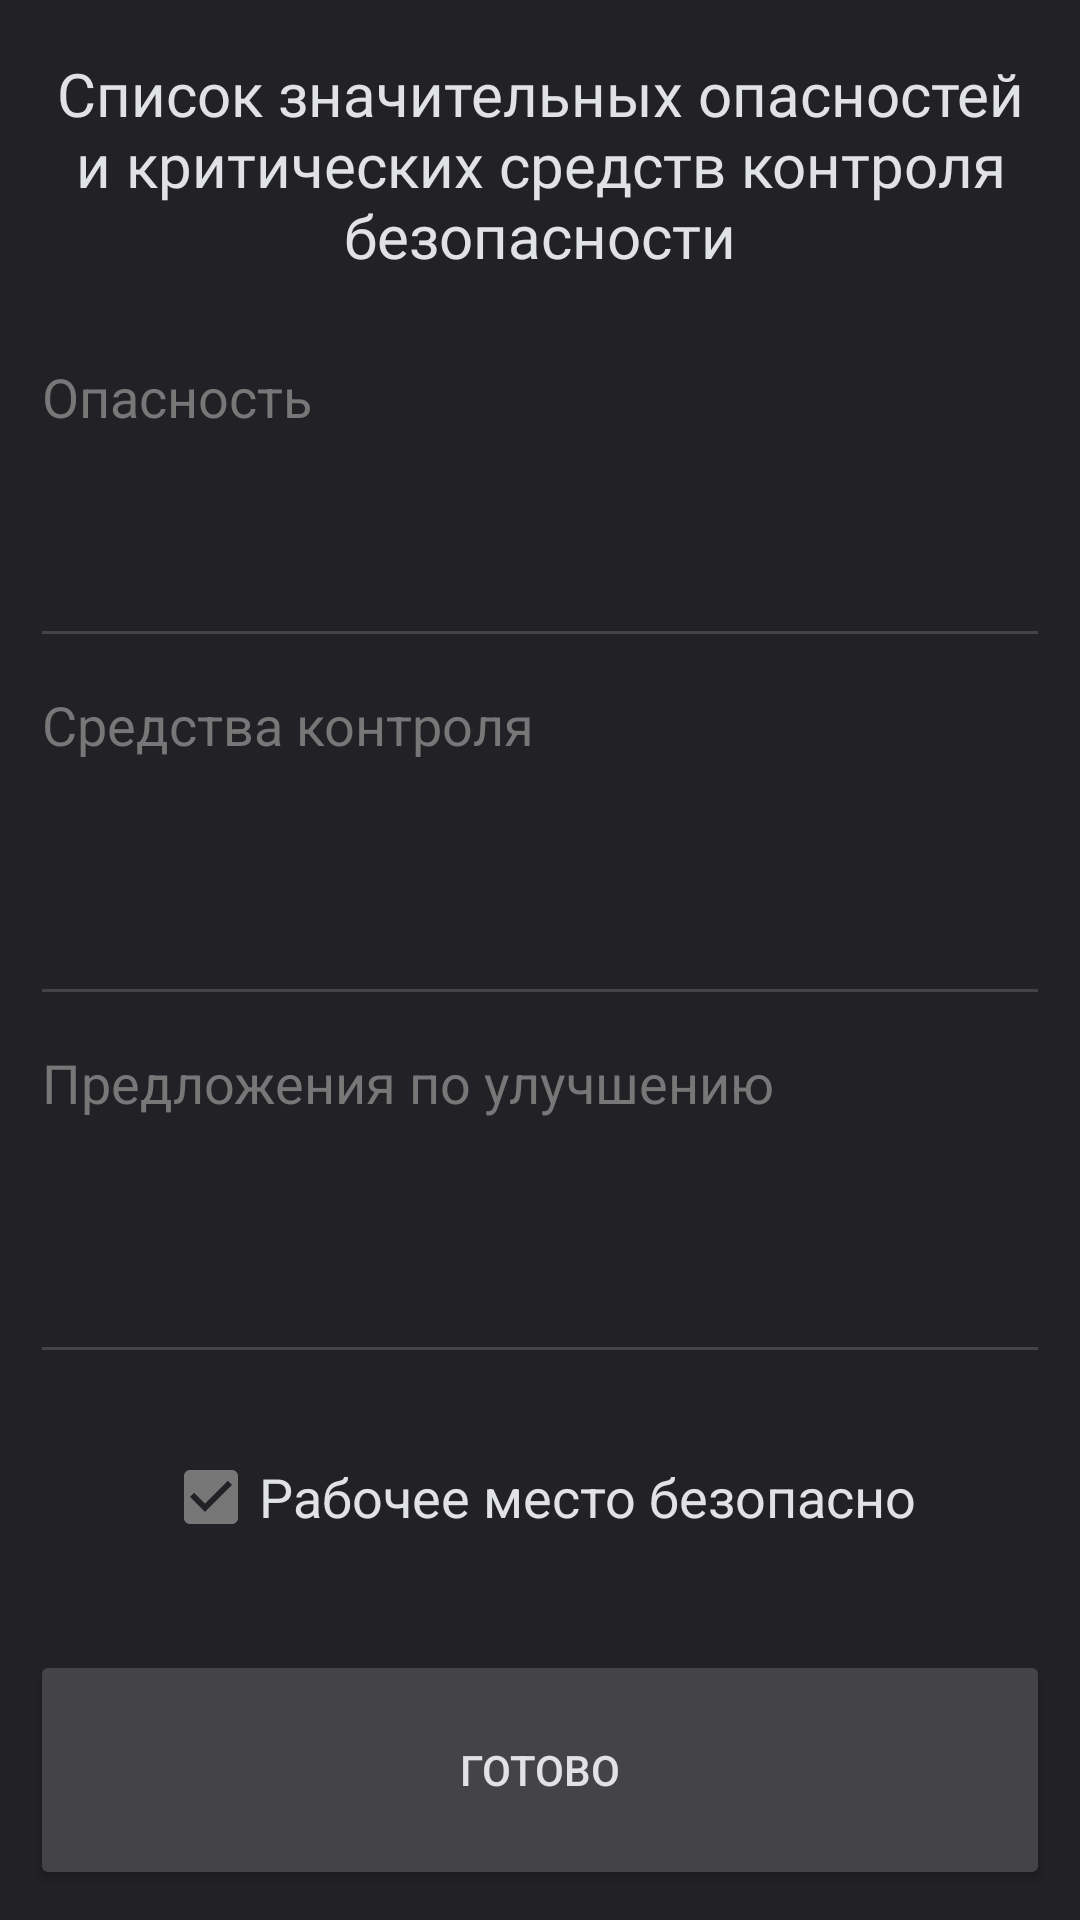

Layout XML and referenced resources for this Android screen:
<!-- AndroidManifest.xml: application theme AppTheme -->
<!-- res/layout/activity_danger.xml -->
<?xml version="1.0" encoding="utf-8"?>
<LinearLayout xmlns:android="http://schemas.android.com/apk/res/android"
xmlns:app="http://schemas.android.com/apk/res-auto"
xmlns:tools="http://schemas.android.com/tools"
android:layout_width="match_parent"
android:layout_height="match_parent"
android:padding="10dp"
tools:context="DangerActivity"
android:orientation="vertical">

    <TextView
        android:id="@+id/dangerCaption"
        android:layout_width="match_parent"
        android:layout_height="90dp"
        android:gravity="center"
        android:textColor="@color/colorDarkLight4"
        android:textSize="20sp"
        android:fontFamily="@font/exo_2_light"
        android:text="Список значительных опасностей и критических средств контроля безопасности"/>

    <EditText
        android:id="@+id/dangerText"
        android:layout_width="match_parent"
        android:layout_height="20dp"
        android:layout_weight="2"
        android:paddingTop="20dp"
        android:ems="10"
        android:gravity="start|top"
        android:inputType="textMultiLine"
        android:hint="Опасность"
        android:textColorHint="@color/colorDarkLight2"
        android:textColor="@color/colorDarkLight4"
        android:textSize="18dp"/>

    <EditText
        android:id="@+id/controlToolsText"
        android:layout_width="match_parent"
        android:layout_height="20dp"
        android:layout_weight="2"
        android:ems="10"
        android:gravity="start|top"
        android:inputType="textMultiLine"
        android:hint="Средства контроля"
        android:textColorHint="@color/colorDarkLight2"
        android:textColor="@color/colorDarkLight4"
        android:textSize="18dp"/>

    <EditText
        android:id="@+id/improvementText"
        android:layout_width="match_parent"
        android:layout_height="20dp"
        android:layout_weight="2"
        android:ems="10"
        android:gravity="start|top"
        android:inputType="textMultiLine"
        android:hint="Предложения по улучшению"
        android:textColorHint="@color/colorDarkLight2"
        android:textColor="@color/colorDarkLight4"
        android:textSize="18dp"/>

    <LinearLayout
        android:layout_width="match_parent"
        android:layout_height="wrap_content"
        android:gravity="center"
        android:layout_weight="1">

        <CheckBox
            android:id="@+id/cbIsSafety"
            android:layout_width="wrap_content"
            android:layout_height="wrap_content"
            android:text="Рабочее место безопасно"
            android:textSize="18dp"
            android:checked="true"
            android:textColor="@color/colorDarkLight4" />
    </LinearLayout>

    <Button
        android:id="@+id/btn_nextDanger"
        android:layout_width="match_parent"
        android:layout_height="80dp"
        android:layout_marginTop="10dp"
        android:text="Готово"
        android:hapticFeedbackEnabled="true"
        android:textColor="@color/colorDarkLight4"
        android:theme="@style/AppTheme.Button"
        android:foreground="?attr/selectableItemBackground"
        android:clickable="true"
        android:focusable="true"/>


</LinearLayout>
<!-- resources referenced by this layout -->
<resources>
  <color name="colorDarkLight2">#777</color>
  <color name="colorDarkLight4">#E1E2E5</color>
  <style name="AppTheme.Button" parent="Widget.AppCompat.Button.Colored">
          <item name="colorButtonNormal">@color/colorPrimaryDark</item>
          <item name="android:textColor">@color/colorBtnText</item>
      </style>
  <style name="AppTheme" parent="Theme.AppCompat.Light.DarkActionBar">
          
          <item name="colorPrimary">@color/colorDarkLight1</item>
          <item name="colorPrimaryDark">@color/colorDarkLight1</item>
          <item name="colorAccent">@color/colorAccent</item>
          <item name="colorControlNormal">@color/colorControlNormal</item>
          <item name="android:windowBackground">@color/colorDark</item>
          <item name="android:colorPrimaryDark">@color/colorDarkLight1</item>
          <item name="android:editTextColor">@color/colorDarkLight4</item>
      </style>
  <color name="colorPrimaryDark">#444446</color>
  <color name="colorBtnText">#ffffff</color>
  <color name="colorDarkLight1">#444446</color>
  <color name="colorAccent">#777</color>
  <color name="colorControlNormal">#444446</color>
  <color name="colorDark">#222226</color>
</resources>
